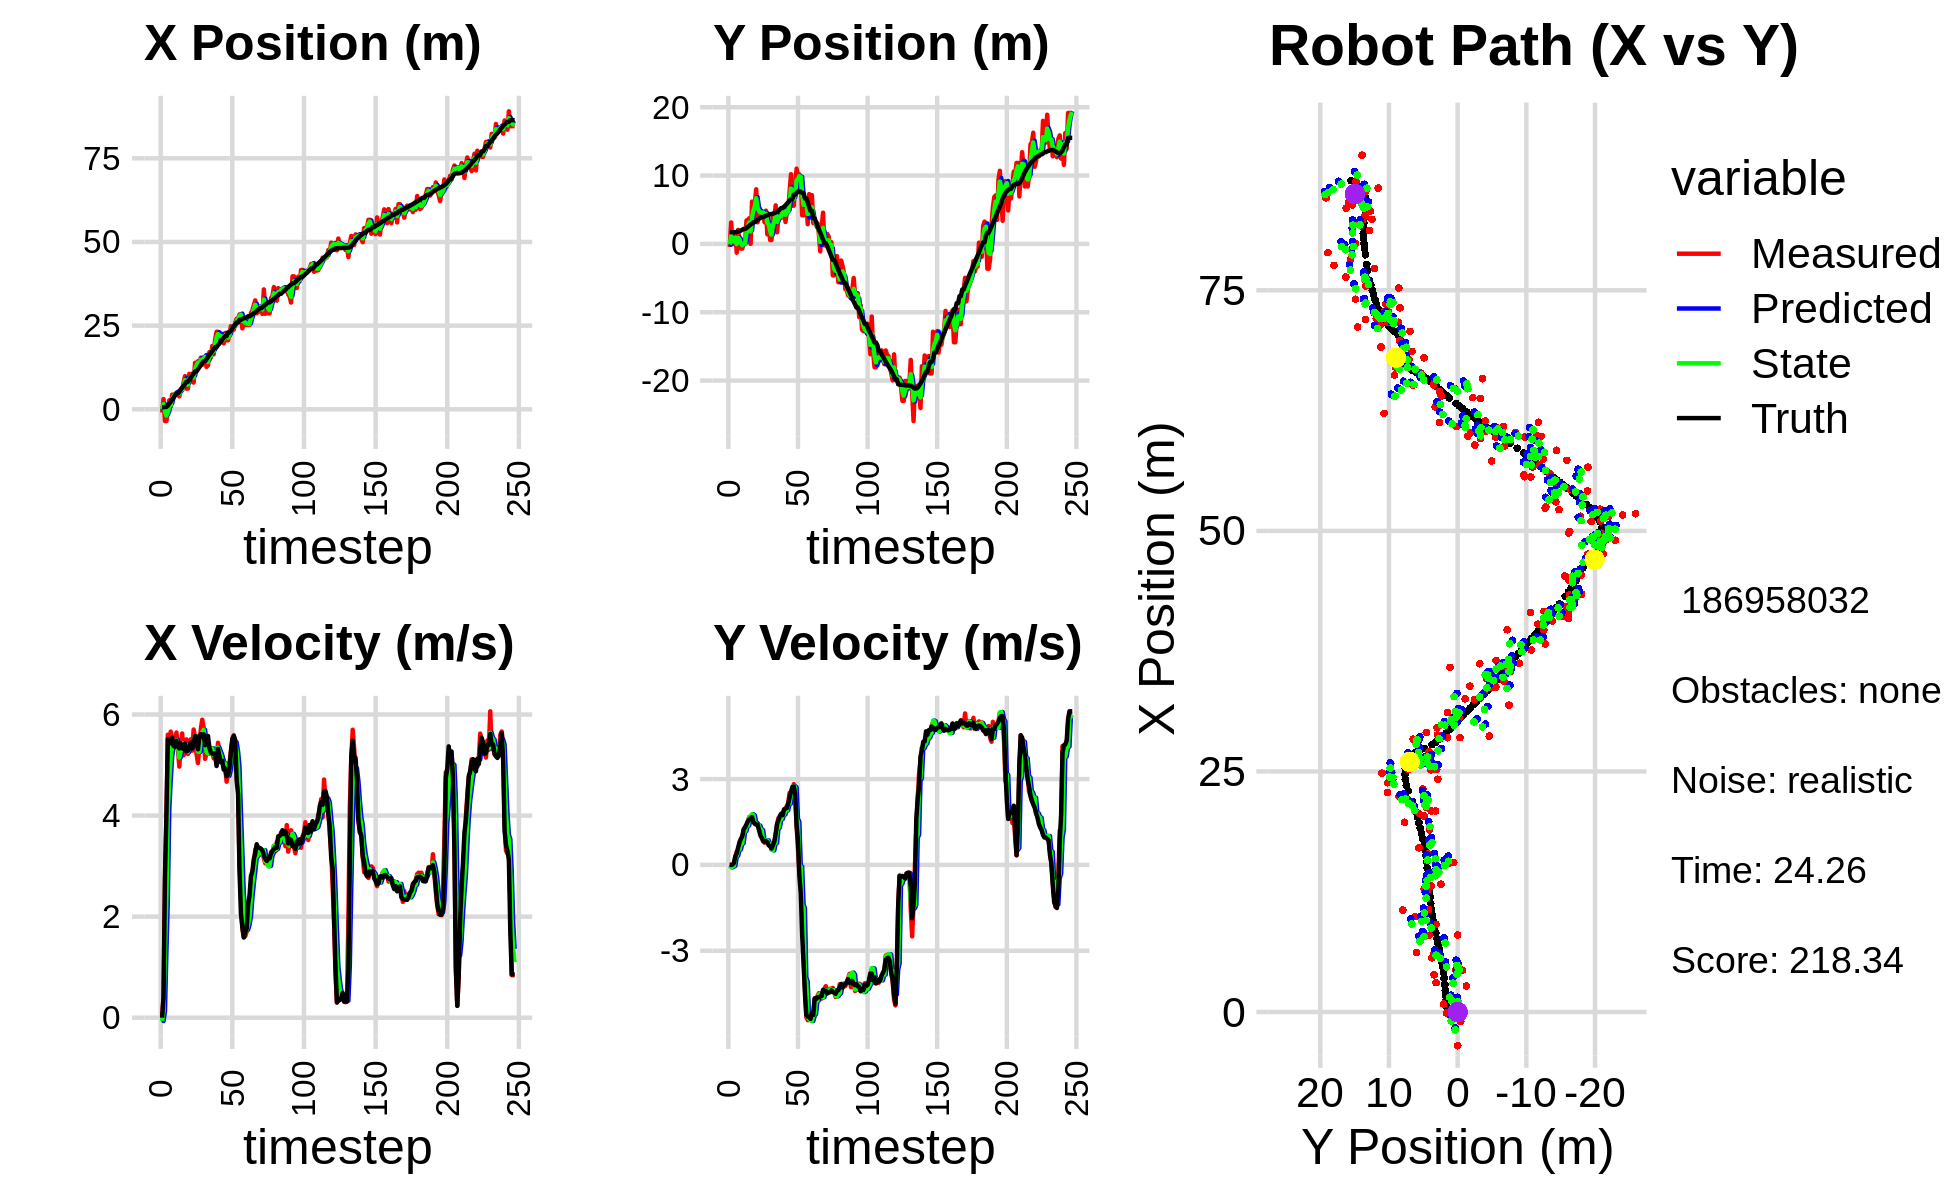

Source data for this figure (header and first rows):
1.330107986447129687e+00, 9.143978947409011626e-01, 0.000000000000000000e+00, -0.000000000000000000e+00, 0.000000000000000000e+00, 0.000000000000000000e+00, 0.000000000000000000e+00, 0.000000000000000000e+00, 7.061371215762166642e-01, 2.743613567758592664e-01, 0.000000000000000000e+00, 0.000000000000000000e+00, 6.213745472727862929e-01, 1.722097635760467593e+00, 0.000000000000000000e+00, 0.000000000000000000e+00, 0.000000000000000000e+00, 3.403921728022396564e-04
-9.820508364808528956e-01, -4.438138008394994505e-01, 0.000000000000000000e+00, 0.000000000000000000e+00, 7.061371215762166642e-01, 2.743613567758592664e-01, 0.000000000000000000e+00, 0.000000000000000000e+00, 1.331150204507325352e-02, -9.213027267978612933e-02, -6.619146702537286042e-02, -3.035949494995867151e-02, 6.213745472727862929e-01, 1.722097635760467593e+00, 0.000000000000000000e+00, 0.000000000000000000e+00, 0.000000000000000000e+00, -3.668707213364541531e-04
3.047338664232633221e+00, 3.135545134505955289e+00, 4.110000037751159185e-01, 8.872282073874909389e-05, 6.692355342535967130e-03, -9.516622217478200307e-02, -6.619146702537286042e-02, -3.035949494995867151e-02, 1.545361135662247642e+00, 1.180325929984538558e+00, 1.294650349873470718e-01, -8.468126157136061927e-02, 6.213745472727862929e-01, 1.722097635760467593e+00, 4.000000000000000222e-01, 0.000000000000000000e+00, 4.000000059604644775e-01, -2.158706047339364886e-04
-3.501373351007310841e+00, -7.015581048445653639e-03, 2.655999792222935696e+00, 7.528110168980881121e-04, 1.558307639160982250e+00, 1.171857803827402567e+00, 1.294650349873470718e-01, -8.468126157136061927e-02, -6.017544926543567652e-01, 6.227815149687080387e-01, 1.308507313265267591e+00, -6.419782398175133409e-02, 7.178291675143716466e-01, 1.722179537204992616e+00, 2.799999999999999822e+00, 1.600000000000000033e-02, 2.799999952316284180e+00, -2.834378974512219429e-04
-3.501373351007310841e+00, -7.015581048445653639e-03, 3.893692038229521035e+00, 4.897680422520924587e-02, -4.709037613278299617e-01, 6.163617325705329497e-01, 1.308507313265267591e+00, -6.419782398175133409e-02, -1.868803103709096858e+00, 3.489828040672555698e-01, 2.361543839326492034e+00, -3.262583922670253544e-02, 7.178291675143716466e-01, 1.722179537204992616e+00, 3.999000000000000110e+00, 6.800000000000000488e-02, 4.000000000000000000e+00, -1.257783640176057816e-02
-1.057237981672678739e-01, 1.619913846906757104e+00, 5.599723120430991408e+00, 2.652100596229402529e-01, -1.632648719776447654e+00, 3.457202201445853107e-01, 2.361543839326492034e+00, -3.262583922670253544e-02, -9.215029393253445500e-01, 9.255462372788847425e-01, 4.116005241857727093e+00, 2.655909481777222747e-01, 1.097532689755293278e+00, 1.727102511241735527e+00, 5.516000000000000014e+00, 2.989999999999999880e-01, 5.524000167846679688e+00, -4.732591658830642700e-02
2.701476275706267138e+00, -1.279692632419004106e+00, 5.392850681289127479e+00, 4.666172796424947755e-01, -5.099024151395717963e-01, 9.521053320966569311e-01, 4.116005241857727093e+00, 2.655909481777222747e-01, 1.072918349185637332e+00, -3.016656948341989164e-02, 4.689190783408644592e+00, 3.142725725352250032e-01, 1.709894597809558991e+00, 1.754516619379683284e+00, 5.477000000000000313e+00, 4.000000000000000222e-01, 5.491000175476074219e+00, -8.631020039319992065e-02
8.319706318609408902e-01, 2.060379250073117507e+00, 5.660849405222384334e+00, 4.898059126864757751e-01, 1.541837427526501880e+00, 1.260687770102610072e-03, 4.689190783408644592e+00, 3.142725725352250032e-01, 1.229170809587935675e+00, 9.144587997388141654e-01, 5.163844870925711206e+00, 5.150976802557295509e-01, 2.233313024118175338e+00, 1.796089036651030701e+00, 5.432999999999999829e+00, 6.029999999999999805e-01, 5.467000007629394531e+00, -8.631020039319992065e-02
4.368368685258606554e+00, 2.734675697185488530e-01, 5.555804308035315664e+00, 6.525894225148483052e-01, 1.745555296680506796e+00, 9.659685677643871093e-01, 5.163844870925711206e+00, 5.150976802557295509e-01, 3.004241342634474510e+00, 6.618373451839700827e-01, 5.362582939580198271e+00, 5.360047497904646407e-01, 2.862043798125776028e+00, 1.867930202410531759e+00, 5.538000000000000256e+00, 7.950000000000000400e-01, 5.594999790191650391e+00, -1.169250607490539551e-01
4.337859690029962856e+00, -6.857461349959508290e-01, 5.344294521526366637e+00, 7.874766862589710481e-01, 3.540499636592494337e+00, 7.154378201630164913e-01, 5.362582939580198271e+00, 5.360047497904646407e-01, 3.903790055139843229e+00, 9.590098452512552107e-02, 5.378603100145507021e+00, 7.264897283431024366e-01, 3.490686833577904657e+00, 1.959240495286513006e+00, 5.376999999999999780e+00, 9.120000000000000329e-01, 5.453999996185302734e+00, -1.462963223457336426e-01
4.337859690029962856e+00, -6.857461349959508290e-01, 5.354921829486891660e+00, 9.353645225202645852e-01, 4.441650365154393931e+00, 1.685499573594357869e-01, 5.378603100145507021e+00, 7.264897283431024366e-01, 4.391893767815956195e+00, -2.037709102511490178e-01, 5.366729260613447572e+00, 7.566387339152860214e-01, 4.108133733276882360e+00, 2.065997643617843771e+00, 5.360999999999999766e+00, 1.004000000000000004e+00, 5.453999996185302734e+00, -1.729291379451751709e-01
4.411258935515827595e+00, 7.822061953576152360e-02, 5.643188889505871941e+00, 1.212601032397838230e+00, 4.928566693877300509e+00, -1.281070368596204101e-01, 5.366729260613447572e+00, 7.566387339152860214e-01, 4.694539835103952896e+00, -4.341175899073666800e-02, 5.488759779776385628e+00, 1.166140326605362709e+00, 4.736849248028254245e+00, 2.198812737065103384e+00, 5.477000000000000313e+00, 1.250000000000000000e+00, 5.618000030517578125e+00, -2.116602063179016113e-01
4.411258935515827595e+00, 7.822061953576152360e-02, 5.329588330427578846e+00, 1.304859035521736432e+00, 5.243415813081591104e+00, 7.320227366979960293e-02, 5.488759779776385628e+00, 1.166140326605362709e+00, 4.847247668703368539e+00, 8.407653163036157840e-02, 5.404865281913250996e+00, 1.179802284343986152e+00, 4.736849248028254245e+00, 2.198812737065103384e+00, 5.375000000000000000e+00, 1.320000000000000062e+00, 5.534999847412109375e+00, -2.401097118854522705e-01
3.866568029197086087e+00, 3.427739872215792349e+00, 4.968369638631420671e+00, 1.324941196394599396e+00, 5.387734196894693461e+00, 2.020567600647601991e-01, 5.404865281913250996e+00, 1.179802284343986152e+00, 4.683265787138125802e+00, 1.621148539695218549e+00, 5.147047032303958325e+00, 1.384988970055462731e+00, 5.251585423990414725e+00, 2.324929609150288012e+00, 5.328000000000000291e+00, 1.417999999999999927e+00, 5.513000011444091797e+00, -2.606104016304016113e-01
6.029226213874760987e+00, 3.482655598241537032e+00, 5.408675059389181250e+00, 1.515560707793584205e+00, 5.197970490368521546e+00, 1.759647436700764844e+00, 5.147047032303958325e+00, 1.384988970055462731e+00, 5.595370610696417835e+00, 2.543626274490952799e+00, 5.280085618558294946e+00, 1.377659644434334751e+00, 5.866697728434006720e+00, 2.487629724727629110e+00, 5.429999999999999716e+00, 1.522000000000000020e+00, 5.638999938964843750e+00, -2.732027173042297363e-01
5.637476027152983349e+00, 3.754570736250153029e+00, 5.624996793858240807e+00, 1.678186439448297040e+00, 6.123379172552247063e+00, 2.681392238934386274e+00, 5.280085618558294946e+00, 1.377659644434334751e+00, 5.904229329523921876e+00, 3.147837305125522178e+00, 5.435391766257107626e+00, 1.669637185908040333e+00, 6.485058248213327659e+00, 2.660139216637553705e+00, 5.331000000000000405e+00, 1.588000000000000078e+00, 5.563000202178955078e+00, -2.899372279644012451e-01
8.009157121258306589e+00, 1.359446222819343450e-02, 5.193779156089560090e+00, 1.549535060847606394e+00, 6.447768506149632373e+00, 3.314801023716326345e+00, 5.435391766257107626e+00, 1.669637185908040333e+00, 7.171912527503745416e+00, 1.820854665580840637e+00, 5.349233681393610773e+00, 1.694569769404453030e+00, 7.093094289168133670e+00, 2.840407444400423476e+00, 5.318999999999999950e+00, 1.629000000000000004e+00, 5.563000202178955078e+00, -2.899372279644012451e-01
9.919783055942813732e+00, 6.189823938537356796e+00, 5.347518668795006036e+00, 1.669266526580093890e+00, 7.706835895643106227e+00, 1.990311642521285895e+00, 5.349233681393610773e+00, 1.694569769404453030e+00, 8.728049721488213564e+00, 3.843602339568250592e+00, 5.405432940944221443e+00, 1.770281103715080073e+00, 7.608097493837076009e+00, 3.000281407592881422e+00, 5.419999999999999929e+00, 1.671000000000000041e+00, 5.671000003814697266e+00, -3.025725483894348145e-01
6.196385800414576650e+00, 5.988018347023362331e+00, 5.507261276656280735e+00, 1.639081170215714867e+00, 9.268593015582634820e+00, 4.020630449939758932e+00, 5.405432940944221443e+00, 1.770281103715080073e+00, 7.835539789373193287e+00, 4.895974276682743209e+00, 5.398821303924665749e+00, 1.735198170583383659e+00, 8.213703572535370867e+00, 3.183621241033315563e+00, 5.267999999999999794e+00, 1.491999999999999993e+00, 5.475999832153320312e+00, -2.892735600471496582e-01
6.196385800414576650e+00, 5.988018347023362331e+00, 5.217480852273379099e+00, 1.430381734069512412e+00, 8.375421919765660306e+00, 5.069494093741081286e+00, 5.398821303924665749e+00, 1.735198170583383659e+00, 7.365585514616469709e+00, 5.482925805325482571e+00, 5.257133346441077215e+00, 1.485453404762389518e+00, 8.213703572535370867e+00, 3.183621241033315563e+00, 5.280999999999999694e+00, 1.445999999999999952e+00, 5.475999832153320312e+00, -2.675774693489074707e-01
1.059064310787106145e+01, 7.988810254963774504e+00, 5.357593912887395504e+00, 1.413813014027018644e+00, 7.891298849260577342e+00, 5.631471145801721256e+00, 5.257133346441077215e+00, 1.485453404762389518e+00, 9.153823419853244658e+00, 6.686656867997599285e+00, 5.354003603491516827e+00, 1.452033290582271485e+00, 8.818491398942756021e+00, 3.352152063462058518e+00, 5.350999999999999979e+00, 1.413000000000000034e+00, 5.533999919891357422e+00, -2.580078542232513428e-01
9.110270589371761929e+00, 3.166673435367574285e+00, 5.508430477198976050e+00, 1.453617206185342514e+00, 9.689223780202397052e+00, 6.831860197055826589e+00, 5.354003603491516827e+00, 1.452033290582271485e+00, 9.424015463795255343e+00, 5.214002307298722272e+00, 5.414338955378996232e+00, 1.367951780388340977e+00, 9.432901799672416487e+00, 3.515813901174485334e+00, 5.445999999999999730e+00, 1.405000000000000027e+00, 5.625000000000000000e+00, -2.580078542232513428e-01
1.064816844479602764e+01, 4.233027829725870106e+00, 5.284074849750513891e+00, 1.293117784578296403e+00, 9.965449359333154788e+00, 5.350797485337555948e+00, 5.414338955378996232e+00, 1.367951780388340977e+00, 1.028063816301049727e+01, 4.841963669811621962e+00, 5.366187673124747981e+00, 1.373360000224544963e+00, 1.005387920109351896e+01, 3.671761705135356824e+00, 5.325999999999999623e+00, 1.219000000000000083e+00, 5.464000225067138672e+00, -2.400029301643371582e-01
7.978347003050428654e+00, 4.154541923372807588e+00, 5.702384201714040479e+00, 1.241656158248250597e+00, 1.081725693032297286e+01, 4.979299669834076347e+00, 5.366187673124747981e+00, 1.373360000224544963e+00, 9.508830578629032360e+00, 4.618881353152875846e+00, 5.460734653374797354e+00, 1.237012732061365305e+00, 1.067117160525740616e+01, 3.807647897002292670e+00, 5.445000000000000284e+00, 1.032000000000000028e+00, 5.541999816894531250e+00, -2.143968045711517334e-01
1.389341205357805720e+01, 4.445001139037686677e+00, 5.536538190180548824e+00, 9.649578137703146430e-01, 1.005490404396651272e+01, 4.742582626359012288e+00, 5.460734653374797354e+00, 1.237012732061365305e+00, 1.184536830583258826e+01, 4.587175008246880736e+00, 5.571948126243615462e+00, 1.213982479010502491e+00, 1.130649417614928254e+01, 3.921694709982848082e+00, 5.572000000000000064e+00, 9.439999999999999503e-01, 5.651000022888183594e+00, -1.725557297468185425e-01
1.389341205357805720e+01, 4.445001139037686677e+00, 5.223190230993147942e+00, 8.189351052912545725e-01, 1.240256311845694981e+01, 4.708573256147930763e+00, 5.571948126243615462e+00, 1.213982479010502491e+00, 1.308689029477046972e+01, 4.603421774889446816e+00, 5.439372328090820830e+00, 8.564001918667822899e-01, 1.130649417614928254e+01, 3.921694709982848082e+00, 5.429999999999999716e+00, 8.459999999999999742e-01, 5.494999885559082031e+00, -1.555221676826477051e-01
1.433810895686780640e+01, 3.165483130146662383e+00, 5.038767826945474759e+00, 7.748698547302440565e-01, 1.363082752757955163e+01, 4.689061794076125445e+00, 5.439372328090820830e+00, 8.564001918667822899e-01, 1.395091542436532706e+01, 3.997022365915936959e+00, 5.264455949136360502e+00, 8.657186738324502695e-01, 1.193303340658564693e+01, 4.020658923962594500e+00, 5.310999999999999943e+00, 8.120000000000000551e-01, 5.373000144958496094e+00, -1.525862812995910645e-01
1.276598787302051363e+01, 4.861744774585801565e+00, 5.339048609065371487e+00, 7.955887107431406369e-01, 1.447736101927896257e+01, 4.083594233299182363e+00, 5.264455949136360502e+00, 8.657186738324502695e-01, 1.368545487443768494e+01, 4.429192622764468901e+00, 5.261310719932231095e+00, 8.214516321161863255e-01, 1.254950374384164391e+01, 4.115462972365210526e+00, 5.549000000000000377e+00, 8.299999999999999600e-01, 5.610000133514404297e+00, -1.479247212409973145e-01
1.542595833562082852e+01, 1.406409694107831898e+00, 5.708964254535894511e+00, 8.507110242886486429e-01, 1.421158594643090822e+01, 4.511337785976087922e+00, 5.261310719932231095e+00, 8.214516321161863255e-01, 1.478700726881791638e+01, 3.116576533207013000e+00, 5.497759307806299844e+00, 8.593156108134339943e-01, 1.318970531233144428e+01, 4.210537626028801661e+00, 5.610000000000000320e+00, 7.920000000000000373e-01, 5.665999889373779297e+00, -1.479247212409973145e-01
1.329021489643740495e+01, 2.427824690025388588e+00, 5.895843210193111972e+00, 7.146715199257016593e-01, 1.533678319959854619e+01, 3.202508094288356588e+00, 5.497759307806299844e+00, 8.593156108134339943e-01, 1.439532532739508675e+01, 2.864596803342764453e+00, 5.641899939949945875e+00, 7.125938198455252781e-01, 1.383131831905968312e+01, 4.297864867854189974e+00, 5.554999999999999716e+00, 6.850000000000000533e-01, 5.597000122070312500e+00, -1.206276565790176392e-01
1.553828054693199512e+01, 5.699102415604101468e-01, 5.732042253209048255e+00, 6.948161956371082804e-01, 1.495951532139008222e+01, 2.935856185327316847e+00, 5.641899939949945875e+00, 7.125938198455252781e-01, 1.523081860090886330e+01, 1.869855449412307857e+00, 5.696531373783919605e+00, 7.375892436441763289e-01, 1.436654704785652470e+01, 4.362558318355520548e+00, 5.608999999999999986e+00, 6.500000000000000222e-01, 5.645999908447265625e+00, -1.206276565790176392e-01
1.553828054693199512e+01, 5.699102415604101468e-01, 5.122136441270391138e+00, 5.445360528045551929e-01, 1.580047173828725526e+01, 1.943614373776725524e+00, 5.696531373783919605e+00, 7.375892436441763289e-01, 1.566760600168705153e+01, 1.342588438382189997e+00, 5.416944385729378197e+00, 5.338598677004079418e-01, 1.436654704785652470e+01, 4.362558318355520548e+00, 5.392000000000000348e+00, 5.719999999999999529e-01, 5.421999931335449219e+00, -1.059125289320945740e-01
1.266888016418008256e+01, 4.383464860337881852e+00, 5.248197473037958360e+00, 5.966137519969232361e-01, 1.620930044025999095e+01, 1.395974425152230802e+00, 5.416944385729378197e+00, 5.338598677004079418e-01, 1.455881318431899984e+01, 2.745240244828587528e+00, 5.263141346760762396e+00, 5.062221088210018261e-01, 1.499426883478265715e+01, 4.430169059438314072e+00, 5.424000000000000377e+00, 6.870000000000000551e-01, 5.467000007629394531e+00, -1.131938099861145020e-01
1.310940092822546710e+01, 3.826381159852389580e+00, 5.282635608312192588e+00, 7.668136120882468321e-01, 1.508512731899507564e+01, 2.795862455710687922e+00, 5.263141346760762396e+00, 5.062221088210018261e-01, 1.416867317546014782e+01, 3.243387363833282411e+00, 5.228987940340035223e+00, 7.620474435825591586e-01, 1.561695140625614897e+01, 4.502727223870446771e+00, 5.573999999999999844e+00, 8.100000000000000533e-01, 5.454999923706054688e+00, -1.441505700349807739e-01
1.706124907699324211e+01, 5.641466451864094900e+00, 5.288836933095725001e+00, 1.075086566078014894e+00, 1.469157196949415223e+01, 3.319592108191538493e+00, 5.228987940340035223e+00, 7.620474435825591586e-01, 1.579481107121274341e+01, 4.389414466623601463e+00, 5.307146632875594072e+00, 7.661604904822697515e-01, 1.625388950094230012e+01, 4.598287059351806150e+00, 5.346000000000000085e+00, 1.086999999999999966e+00, 5.454999923706054688e+00, -2.005422860383987427e-01
1.546591204422080601e+01, 1.699257566463383329e+00, 5.337877352243213913e+00, 1.414053591926339504e+00, 1.632552573450030309e+01, 4.466030515671828738e+00, 5.307146632875594072e+00, 7.661604904822697515e-01, 1.592714466460982514e+01, 3.225479430832197902e+00, 5.302986404872712889e+00, 1.278090694593281285e+00, 1.676527064992835747e+01, 4.702594949203139585e+00, 5.245000000000000107e+00, 1.437999999999999945e+00, 5.439000129699707031e+00, -2.589610219001770020e-01
1.893405288408636622e+01, 4.097811175568397246e+00, 5.248343792737959035e+00, 1.637953914856146609e+00, 1.645744330509709741e+01, 3.353288500291526031e+00, 5.302986404872712889e+00, 1.278090694593281285e+00, 1.760768654567116442e+01, 3.717137479479026396e+00, 5.329376145553286648e+00, 1.304552101703845279e+00, 1.736909717314899027e+01, 4.864435388180592845e+00, 5.230999999999999872e+00, 1.564000000000000057e+00, 5.460000038146972656e+00, -3.025110065937042236e-01
1.644785326741864040e+01, 4.287909819219979823e+00, 5.133792475803905297e+00, 1.602203631446039278e+00, 1.814062416022649415e+01, 3.847592689649411035e+00, 5.329376145553286648e+00, 1.304552101703845279e+00, 1.735081393869496580e+01, 4.033406263828701377e+00, 5.199495489124506875e+00, 1.579599194737258294e+00, 1.796910327666222074e+01, 5.052420332209309528e+00, 5.216000000000000192e+00, 1.713999999999999968e+00, 5.491000175476074219e+00, -3.025110065937042236e-01
2.089504331318554620e+01, 3.838029576365835638e+00, 5.173937905906224266e+00, 1.725248534042558957e+00, 1.787076348760741595e+01, 4.191366183302426940e+00, 5.199495489124506875e+00, 1.579599194737258294e+00, 1.927603293804411067e+01, 4.044059971469373238e+00, 5.251507472748823346e+00, 1.597698886398098539e+00, 1.856995242787088785e+01, 5.253733826634735316e+00, 5.230000000000000426e+00, 1.794000000000000039e+00, 5.528999805450439453e+00, -3.218553662300109863e-01
2.316912072887197027e+01, 5.081410541072576059e+00, 5.022491411789560267e+00, 1.741963218976986028e+00, 1.980118368531899264e+01, 4.203829860109182803e+00, 5.251507472748823346e+00, 1.597698886398098539e+00, 2.136029149143543293e+01, 4.587183096995501863e+00, 5.215608065524431680e+00, 1.746475194582770785e+00, 1.856995242787088785e+01, 5.253733826634735316e+00, 4.980999999999999872e+00, 1.739999999999999991e+00, 5.276000022888183594e+00, -3.338502049446105957e-01
2.316912072887197027e+01, 5.081410541072576059e+00, 5.440290123441580583e+00, 1.946413615380728768e+00, 2.188185229798787645e+01, 4.761830616453779363e+00, 5.215608065524431680e+00, 1.746475194582770785e+00, 2.248494648684798491e+01, 4.921663206787597389e+00, 5.349652186945337284e+00, 1.762238203372001877e+00, 1.914591258754881409e+01, 5.454368067809309828e+00, 5.320999999999999730e+00, 1.929000000000000048e+00, 5.659999847412109375e+00, -3.435867130756378174e-01
2.090277665804751095e+01, 3.206053687208502367e+00, 5.273059278873798661e+00, 1.964172398268553721e+00, 2.301991170554251909e+01, 5.097887027124797577e+00, 5.349652186945337284e+00, 1.762238203372001877e+00, 2.203522289738950235e+01, 4.256597834702730232e+00, 5.267452795155952217e+00, 1.897819279345021926e+00, 1.965622752862208245e+01, 5.638257218839727081e+00, 5.174000000000000377e+00, 1.969999999999999973e+00, 5.537000179290771484e+00, -3.565700650215148926e-01
2.126518052808419057e+01, 4.569663478891317077e+00, 5.178076826968625035e+00, 2.055130769342386365e+00, 2.256196817690509704e+01, 4.446379762637232780e+00, 5.267452795155952217e+00, 1.897819279345021926e+00, 2.195740679802223383e+01, 4.514470734293501764e+00, 5.197363233177290098e+00, 1.911668097246526532e+00, 2.025213092525320491e+01, 5.861967756204214730e+00, 5.054999999999999716e+00, 1.987999999999999989e+00, 5.519000053405761719e+00, -3.778231143951416016e-01
2.036585971725583022e+01, 4.890407278031025484e+00, 5.034707206502471166e+00, 2.161287891056384414e+00, 2.247714312133996373e+01, 4.705637544018154372e+00, 5.197363233177290098e+00, 1.911668097246526532e+00, 2.149330652238789696e+01, 4.779988481930879551e+00, 5.074475263697749483e+00, 2.138033989781599864e+00, 2.083455890400446719e+01, 6.094363881459002208e+00, 5.084999999999999964e+00, 2.145999999999999908e+00, 5.519000053405761719e+00, -4.054883718490600586e-01
1.971861130016007380e+01, 7.713452412017664628e+00, 5.097537436818808665e+00, 2.521324806653702844e+00, 2.200075404875767049e+01, 4.993791880909039804e+00, 5.074475263697749483e+00, 2.138033989781599864e+00, 2.094073496900142572e+01, 6.248263708008276573e+00, 5.036678665675625055e+00, 2.144465951084248978e+00, 2.141200107351743043e+01, 6.345372869574900321e+00, 4.908000000000000362e+00, 2.362999999999999989e+00, 5.447000026702880859e+00, -4.593313336372375488e-01
2.281506139063233363e+01, 1.019865198325371480e+01, 4.959499842049207352e+00, 2.453049170376942811e+00, 2.144440283556898663e+01, 6.462710303116701027e+00, 5.036678665675625055e+00, 2.144465951084248978e+00, 2.207940061383250452e+01, 8.103546164643196548e+00, 5.029530983402163535e+00, 2.505991771673441892e+00, 2.188502162692156361e+01, 6.578998281266470016e+00, 4.932000000000000384e+00, 2.555000000000000160e+00, 5.554999828338623047e+00, -4.593313336372375488e-01
2.060958176858139268e+01, 5.592376781963094068e+00, 4.670710977712130507e+00, 2.563599753153531946e+00, 2.258235371217272203e+01, 8.354145341810541581e+00, 5.029530983402163535e+00, 2.505991771673441892e+00, 2.165810096873280344e+01, 7.116097322560912986e+00, 4.816911192854384183e+00, 2.542750738036820390e+00, 2.188502162692156361e+01, 6.578998281266470016e+00, 4.777999999999999581e+00, 2.726999999999999869e+00, 5.500999927520751953e+00, -5.019730329513549805e-01
2.060958176858139268e+01, 5.592376781963094068e+00, 4.820139503226431366e+00, 2.823056993026508810e+00, 2.213979208801824328e+01, 7.370372396364595069e+00, 4.816911192854384183e+00, 2.542750738036820390e+00, 2.142912680380230128e+01, 6.577073941410578328e+00, 4.785507646624801659e+00, 2.750703494771272961e+00, 2.298858779679171960e+01, 7.203031732161901957e+00, 4.799000000000000377e+00, 2.738999999999999879e+00, 5.526000022888183594e+00, -5.298231840133666992e-01
2.243010300370935184e+01, 8.521005345875483528e+00, 5.018522986989082391e+00, 2.538464859774263616e+00, 2.190767756846478065e+01, 6.852144290887705935e+00, 4.785507646624801659e+00, 2.750703494771272961e+00, 2.215532335115539908e+01, 7.586027645146088183e+00, 4.907375665219785077e+00, 2.711301674843466625e+00, 2.298858779679171960e+01, 7.203031732161901957e+00, 4.927999999999999936e+00, 2.491999999999999993e+00, 5.521999835968017578e+00, -4.682920575141906738e-01
2.483042901766716426e+01, 1.101574130200062740e+01, 5.278069126996262739e+00, 1.393796433653780475e+00, 2.264606091767737794e+01, 7.857157812630434890e+00, 4.907375665219785077e+00, 2.711301674843466625e+00, 2.366835296679668588e+01, 9.290229198629951668e+00, 5.130516689383436635e+00, 1.612805768019271335e+00, 2.355809539507592731e+01, 7.476005746425453680e+00, 5.238999999999999879e+00, 1.383999999999999897e+00, 5.419000148773193359e+00, -2.581795156002044678e-01
2.459088414930426936e+01, 9.628432227681871680e+00, 5.513292537615260613e+00, 5.534303648302284495e-01, 2.418140463573502785e+01, 9.451509775431878424e+00, 5.130516689383436635e+00, 1.612805768019271335e+00, 2.437970006403485002e+01, 9.446121785504695723e+00, 5.321122518097917364e+00, 1.508174548434887186e+00, 2.416734164947899188e+01, 7.625504208895725888e+00, 5.512999999999999901e+00, 8.629999999999999893e-01, 5.579999923706054688e+00, -1.000459641218185425e-01
2.383084666743340208e+01, 1.017552085145087659e+01, 5.590767945532903127e+00, -2.419337855705964435e-01, 2.491181231584464228e+01, 9.596939240348184796e+00, 5.321122518097917364e+00, 1.508174548434887186e+00, 2.441529473229963187e+01, 9.903238575145353551e+00, 5.426021534350707221e+00, -3.525414825934891638e-02, 2.470162624125964612e+01, 7.666419698733425214e+00, 5.572000000000000064e+00, -3.790000000000000036e-01, 5.585000038146972656e+00, 4.324682056903839111e-02
2.583553239730543538e+01, 9.751758291093135966e+00, 5.440908099955357180e+00, -2.354487802727875945e-01, 2.495789688573470144e+01, 9.899713160319418392e+00, 5.426021534350707221e+00, -3.525414825934891638e-02, 2.536596858592948323e+01, 9.817078171137703535e+00, 5.451906605116729310e+00, -5.297905917488070215e-02, 2.534395068863842226e+01, 7.627896977998561923e+00, 5.496999999999999886e+00, -9.859999999999999876e-01, 5.585000038146972656e+00, 2.706367373466491699e-01
2.704418069142759862e+01, 4.184957458318305790e+00, 5.023251126769206820e+00, -1.393669705535118153e+00, 2.591115924644115509e+01, 9.811780265220216180e+00, 5.451906605116729310e+00, -5.297905917488070215e-02, 2.642856039343804397e+01, 7.365886924936376090e+00, 5.272564334647256601e+00, -1.376709727754090951e+00, 2.593330234304602655e+01, 7.448633863624614548e+00, 4.692999999999999616e+00, -2.435999999999999943e+00, 5.288000106811523438e+00, 2.706367373466491699e-01
2.704418069142759862e+01, 4.184957458318305790e+00, 4.627626358208663859e+00, -3.141133961390687457e+00, 2.695581682690276892e+01, 7.228215952160966573e+00, 5.272564334647256601e+00, -1.376709727754090951e+00, 2.698335778775757632e+01, 5.717324029955721088e+00, 4.968061986913470562e+00, -1.513294395119697100e+00, 2.593330234304602655e+01, 7.448633863624614548e+00, 4.427999999999999936e+00, -3.419000000000000039e+00, 5.593999862670898438e+00, 5.963410139083862305e-01
2.835756093285046830e+01, 6.470647571927463204e+00, 3.051989204779634868e+00, -4.258225129689866328e+00, 2.748016398644892178e+01, 5.565994590443751555e+00, 4.968061986913470562e+00, -1.513294395119697100e+00, 2.784788620104419365e+01, 6.045164827481049663e+00, 4.076473659627645851e+00, -3.934127280043495212e+00, 2.674547523260093129e+01, 6.660358143884268500e+00, 2.924999999999999822e+00, -4.503999999999999559e+00, 5.370999813079833984e+00, 9.489315152168273926e-01
2.835756093285046830e+01, 6.470647571927463204e+00, 2.411676164216478124e+00, -5.324269022719507305e+00, 2.825553356700695673e+01, 5.651752099476699875e+00, 4.076473659627645851e+00, -3.934127280043495212e+00, 2.826808417252338046e+01, 5.908681842978198873e+00, 3.287728008919992728e+00, -4.078050905684269978e+00, 2.674547523260093129e+01, 6.660358143884268500e+00, 2.064000000000000057e+00, -5.238999999999999879e+00, 5.631000041961669922e+00, 1.145484328269958496e+00
2.418995898969359715e+01, 2.882654144571733301e+00, 1.767891677994993360e+00, -5.426269942557293113e+00, 2.859685697341538102e+01, 5.500876752409771697e+00, 3.287728008919992728e+00, -4.078050905684269978e+00, 2.651806294743882475e+01, 4.383801985481770913e+00, 2.470959334589970080e+00, -5.338409674999056165e+00, 2.700711387376448869e+01, 6.069637014686111165e+00, 1.790000000000000036e+00, -5.302999999999999936e+00, 5.598000049591064453e+00, 1.255838871002197266e+00
2.581843501282136799e+01, 7.289733602652773037e+00, 1.597190418157487413e+00, -5.361139546002131162e+00, 2.676515888089782180e+01, 3.849961017981865297e+00, 2.470959334589970080e+00, -5.338409674999056165e+00, 2.630704728927819858e+01, 5.395877449328676079e+00, 2.035517889311794892e+00, -5.379443496991878071e+00, 2.720470851628936870e+01, 5.459930135024053222e+00, 1.586000000000000076e+00, -5.304000000000000270e+00, 5.535999774932861328e+00, 1.281248927116394043e+00
2.517340606427967487e+01, 3.914804114948785774e+00, 1.614036013680525183e+00, -5.417683579392150506e+00, 2.651059907820937767e+01, 4.857933099629487828e+00, 2.035517889311794892e+00, -5.379443496991878071e+00, 2.588063939434068317e+01, 4.442556704768151121e+00, 1.806548461516030324e+00, -5.435427153045732318e+00, 2.738962119782076954e+01, 4.844670250205901141e+00, 1.697999999999999954e+00, -5.381000000000000227e+00, 5.642000198364257812e+00, 1.258594036102294922e+00
2.520653575655538958e+01, 7.140073491845449816e+00, 1.700411175231668404e+00, -5.268386407924531056e+00, 2.606129424049228760e+01, 3.899013989463577801e+00, 1.806548461516030324e+00, -5.435427153045732318e+00, 2.566197239443835443e+01, 5.370744630577991785e+00, 1.737780706160539701e+00, -5.455832418667360351e+00, 2.738962119782076954e+01, 4.844670250205901141e+00, 1.762000000000000011e+00, -5.171000000000000263e+00, 5.462999820709228516e+00, 1.258594036102294922e+00
... 187 more rows
